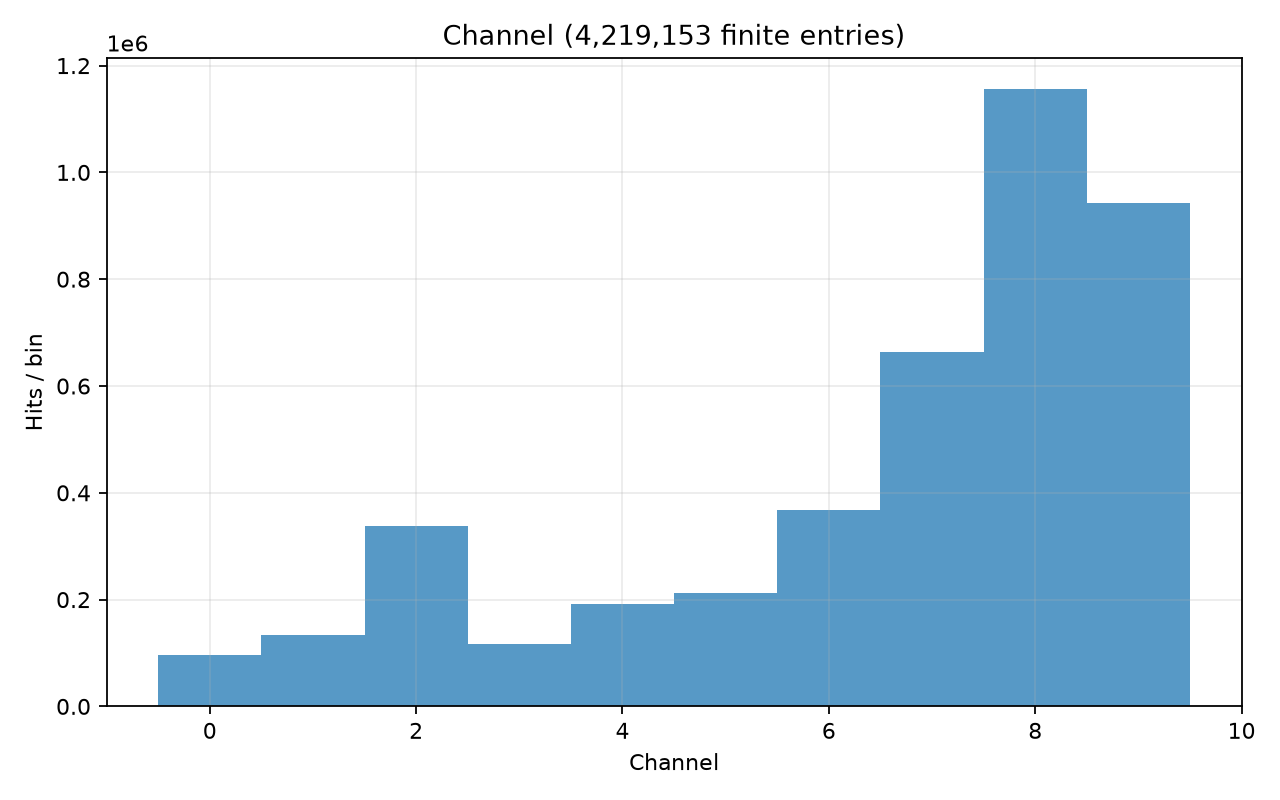

The data file committed next to this chart (first rows):
# left_edge, right_edge, count; x_origin=0; unit=
-0.5, 0.5, 96572
0.5, 1.5, 133588
1.5, 2.5, 337996
2.5, 3.5, 117430
3.5, 4.5, 192490
4.5, 5.5, 212713
5.5, 6.5, 366959
6.5, 7.5, 663309
7.5, 8.5, 1156196
8.5, 9.5, 941900
